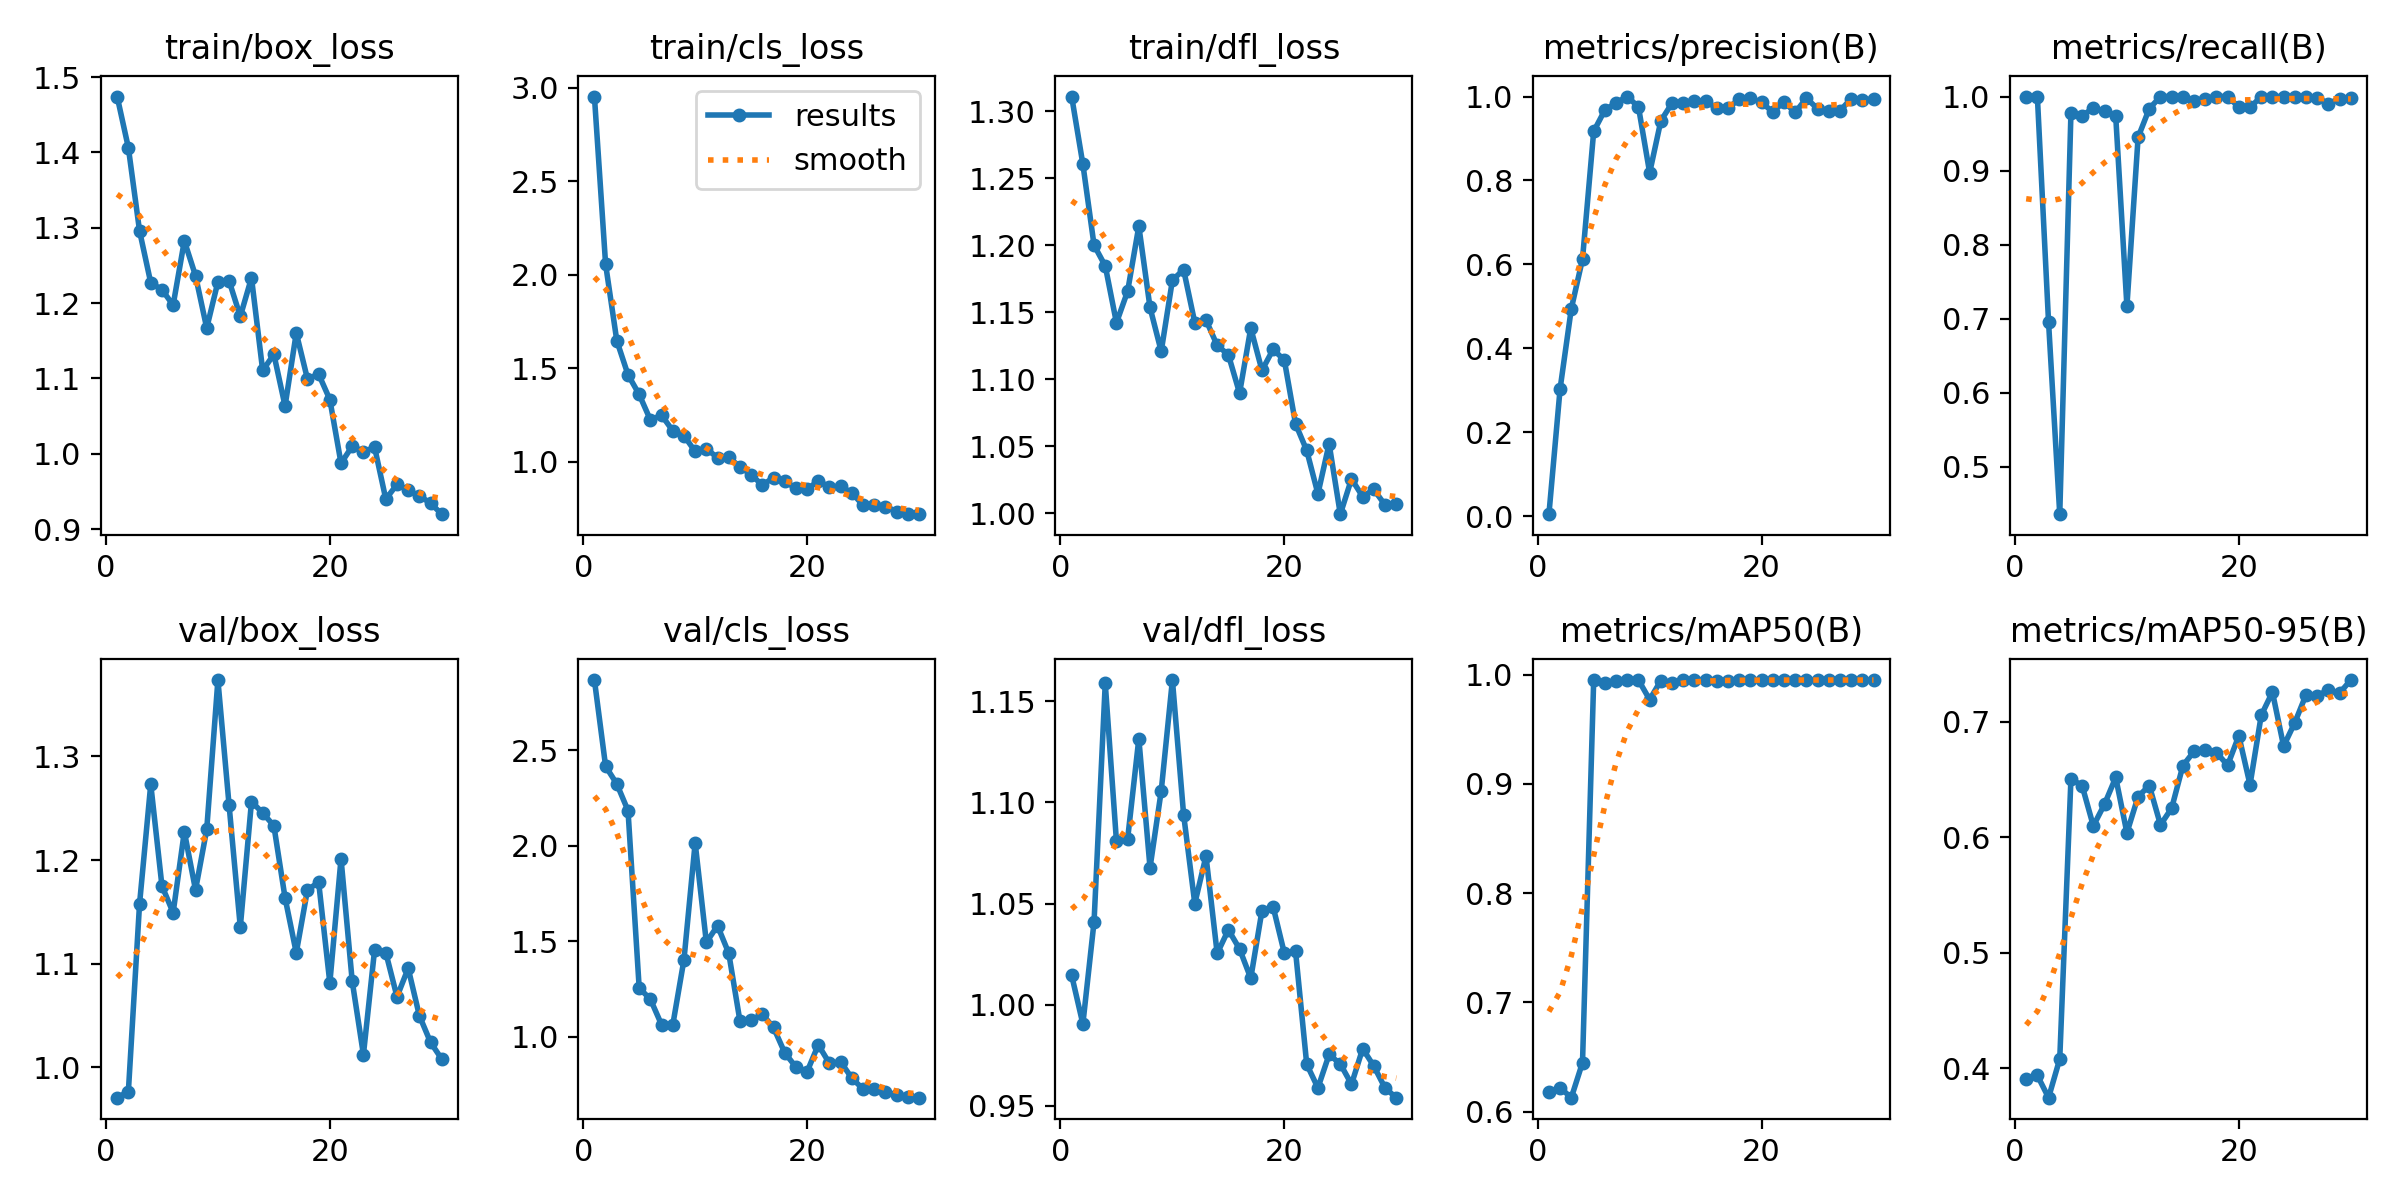

The file beside this chart, header and first rows:
epoch, time, train/box_loss, train/cls_loss, train/dfl_loss, metrics/precision(B), metrics/recall(B), metrics/mAP50(B), metrics/mAP50-95(B), val/box_loss, val/cls_loss, val/dfl_loss, lr/pg0, lr/pg1, lr/pg2
1, 13.23, 1.474, 2.952, 1.311, 0.00506, 1, 0.6179, 0.3912, 0.9707, 2.867, 1.014, 0.0001334, 0.0001334, 0.0001334
2, 30.7, 1.406, 2.055, 1.261, 0.3041, 1, 0.6218, 0.3938, 0.9766, 2.416, 0.9905, 0.000274, 0.000274, 0.000274
3, 51.23, 1.296, 1.646, 1.2, 0.4946, 0.6954, 0.6127, 0.3746, 1.158, 2.323, 1.041, 0.0004048, 0.0004048, 0.0004048
4, 66.39, 1.227, 1.464, 1.185, 0.6127, 0.4363, 0.6448, 0.4081, 1.273, 2.184, 1.159, 0.0005257, 0.0005257, 0.0005257
5, 86.22, 1.218, 1.359, 1.142, 0.9171, 0.9779, 0.995, 0.6507, 1.175, 1.255, 1.081, 0.0006367, 0.0006367, 0.0006367
6, 103.5, 1.197, 1.223, 1.166, 0.968, 0.9742, 0.9921, 0.6447, 1.149, 1.197, 1.082, 0.0007377, 0.0007377, 0.0007377
7, 123, 1.283, 1.248, 1.214, 0.985, 0.9844, 0.9941, 0.6099, 1.227, 1.063, 1.132, 0.0008289, 0.0008289, 0.0008289
8, 142.2, 1.236, 1.165, 1.154, 1, 0.9802, 0.995, 0.6287, 1.171, 1.062, 1.068, 0.0009102, 0.0009102, 0.0009102
9, 158.4, 1.167, 1.139, 1.121, 0.9752, 0.9734, 0.995, 0.6519, 1.229, 1.404, 1.106, 0.0009815, 0.0009815, 0.0009815
10, 176.6, 1.228, 1.054, 1.174, 0.8184, 0.717, 0.9771, 0.6039, 1.374, 2.015, 1.161, 0.001043, 0.001043, 0.001043
11, 193.2, 1.229, 1.07, 1.182, 0.9422, 0.945, 0.9946, 0.6353, 1.253, 1.495, 1.094, 0.001095, 0.001095, 0.001095
12, 210.8, 1.182, 1.02, 1.142, 0.9844, 0.9837, 0.9923, 0.6448, 1.135, 1.581, 1.05, 0.001062, 0.001062, 0.001062
13, 227.7, 1.234, 1.023, 1.144, 0.9835, 1, 0.995, 0.6108, 1.256, 1.438, 1.073, 0.001007, 0.001007, 0.001007
14, 244.3, 1.111, 0.9722, 1.125, 0.9893, 1, 0.995, 0.6253, 1.245, 1.083, 1.025, 0.0009519, 0.0009519, 0.0009519
15, 263.1, 1.132, 0.9294, 1.118, 0.9899, 1, 0.995, 0.6621, 1.233, 1.087, 1.037, 0.0008968, 0.0008968, 0.0008968
16, 281.3, 1.063, 0.8742, 1.09, 0.9716, 0.9938, 0.9946, 0.6745, 1.163, 1.118, 1.028, 0.0008418, 0.0008418, 0.0008418
17, 299, 1.16, 0.9141, 1.138, 0.9731, 0.9973, 0.9946, 0.6758, 1.11, 1.049, 1.013, 0.0007868, 0.0007868, 0.0007868
18, 319.5, 1.099, 0.8947, 1.107, 0.993, 1, 0.995, 0.6734, 1.171, 0.9166, 1.046, 0.0007318, 0.0007318, 0.0007318
19, 340.3, 1.106, 0.8567, 1.122, 0.9958, 1, 0.995, 0.6624, 1.179, 0.8419, 1.048, 0.0006768, 0.0006768, 0.0006768
20, 360, 1.072, 0.8521, 1.114, 0.9861, 0.9858, 0.995, 0.688, 1.081, 0.8173, 1.025, 0.0006218, 0.0006218, 0.0006218
21, 377.9, 0.9874, 0.8962, 1.067, 0.963, 0.9853, 0.995, 0.6455, 1.201, 0.9578, 1.026, 0.0005668, 0.0005668, 0.0005668
22, 394.9, 1.01, 0.8639, 1.047, 0.9877, 1, 0.995, 0.7057, 1.083, 0.8608, 0.9705, 0.0005118, 0.0005118, 0.0005118
23, 412.6, 1.003, 0.867, 1.015, 0.9621, 1, 0.995, 0.7258, 1.012, 0.8686, 0.9588, 0.0004568, 0.0004568, 0.0004568
24, 428, 1.009, 0.833, 1.052, 0.996, 1, 0.995, 0.679, 1.114, 0.7837, 0.9753, 0.0004017, 0.0004017, 0.0004017
25, 443.7, 0.9398, 0.7659, 0.9994, 0.971, 1, 0.995, 0.6993, 1.111, 0.7263, 0.9707, 0.0003467, 0.0003467, 0.0003467
26, 460.6, 0.9593, 0.7685, 1.026, 0.9653, 0.999, 0.995, 0.7235, 1.068, 0.7246, 0.9606, 0.0002917, 0.0002917, 0.0002917
27, 477.4, 0.9514, 0.7595, 1.012, 0.9661, 0.9985, 0.995, 0.7225, 1.096, 0.7107, 0.9782, 0.0002367, 0.0002367, 0.0002367
28, 492.3, 0.9442, 0.7314, 1.018, 0.9947, 0.9904, 0.995, 0.7279, 1.05, 0.6955, 0.9696, 0.0001817, 0.0001817, 0.0001817
29, 507.7, 0.9343, 0.7211, 1.006, 0.9927, 0.9973, 0.995, 0.7249, 1.024, 0.6847, 0.9587, 0.0001267, 0.0001267, 0.0001267
30, 523.3, 0.9198, 0.7185, 1.007, 0.9935, 0.9981, 0.995, 0.7362, 1.008, 0.6814, 0.954, 7.1681e-05, 7.1681e-05, 7.1681e-05
